13-way image classification set "similar-images_table" from GitHub (zhawhjw/similar-images_table); label vocabulary: American country style, industrial style, Japanese style, Korean style, light luxury style, Mediterranean style, Ming Qing style, minimalist style, modern style, neoclassical style, Nordic style, Southeast Asia style, vintage style.

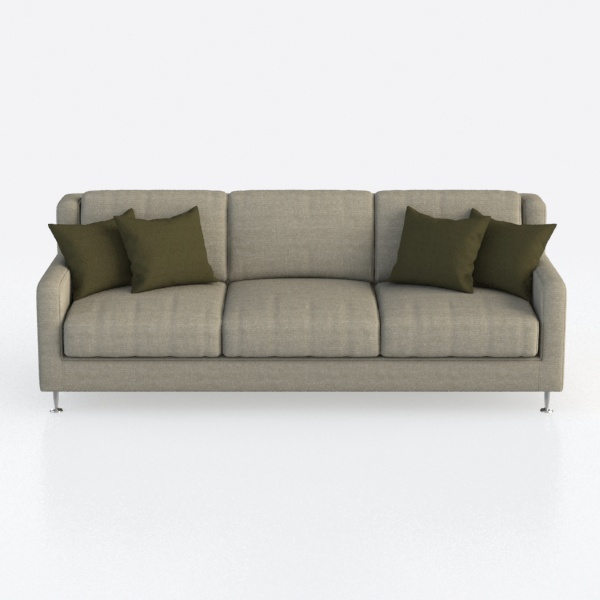
Label: Korean style

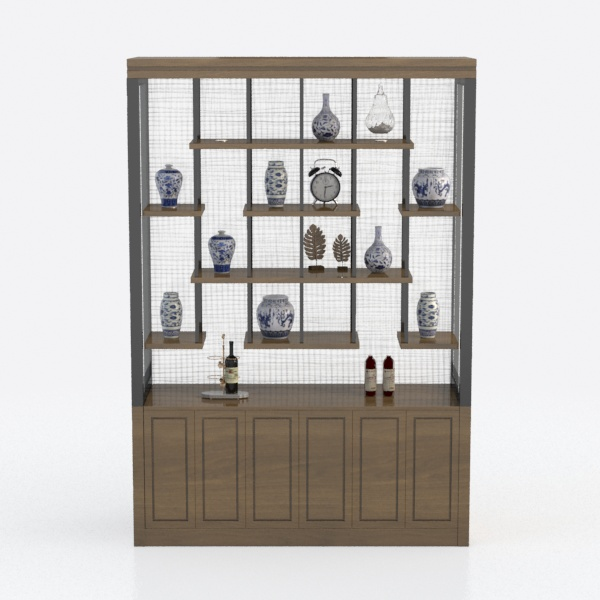
Label: Ming Qing style

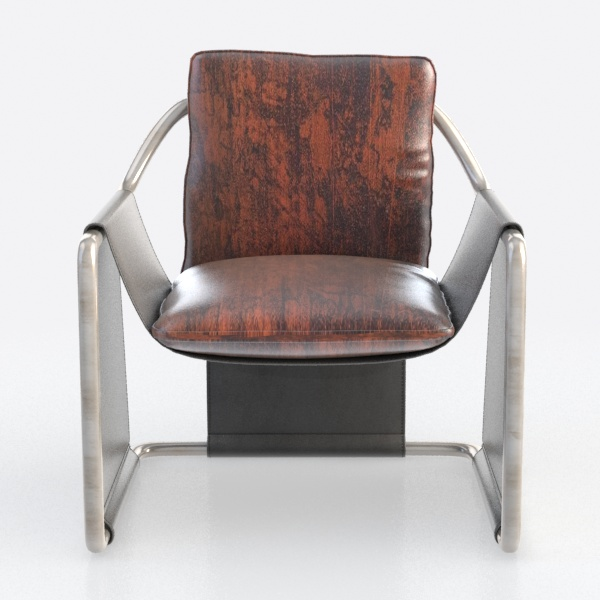
Label: Japanese style

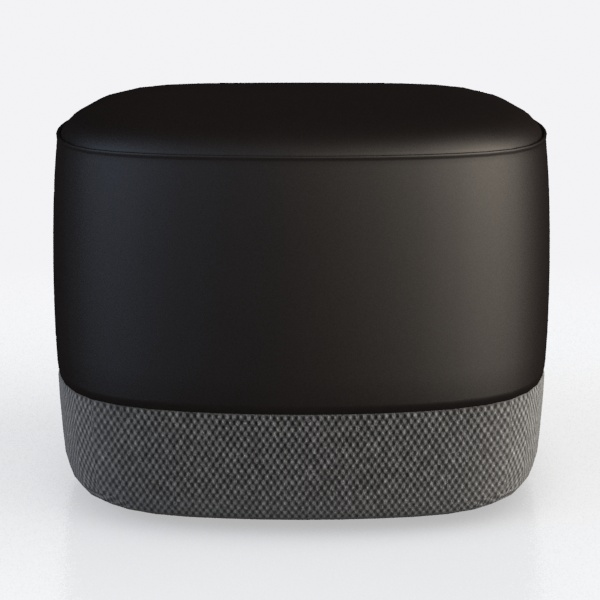
Label: industrial style

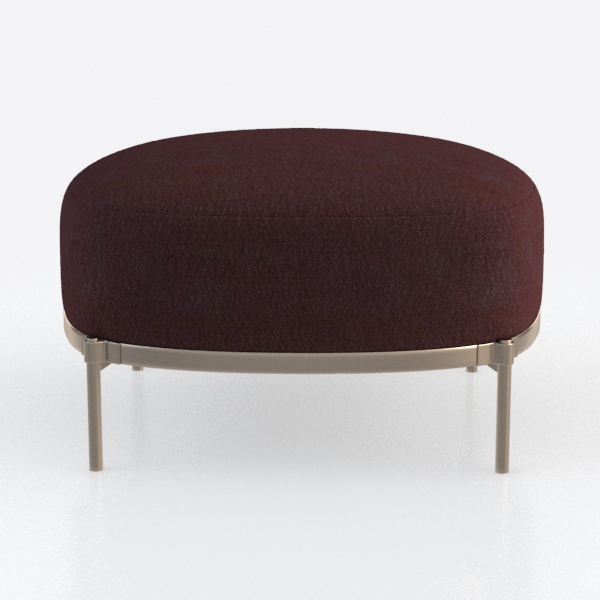
Label: modern style

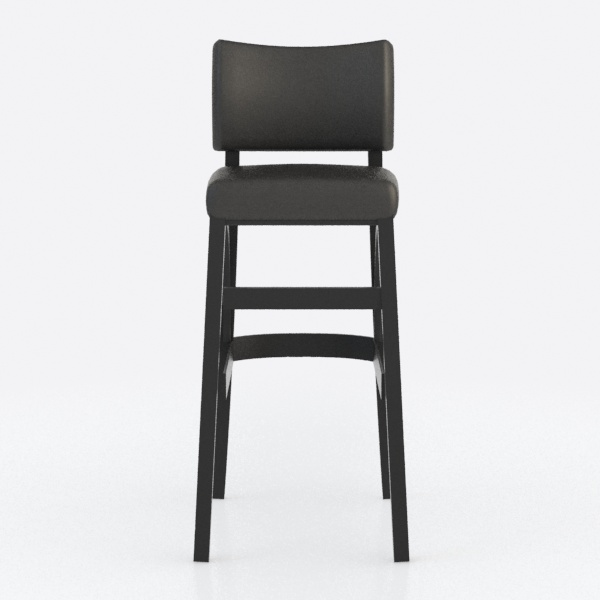
Label: vintage style
